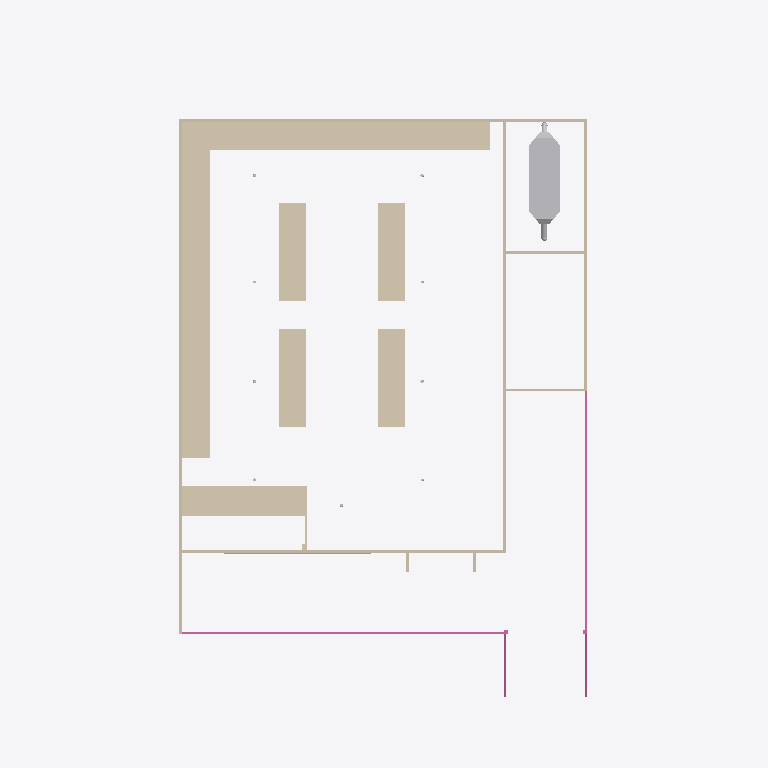
Plan cut of the same IFC building model at storey 'roof' (level 3.00 m, cut at 4.40 m), seen from above with north up, elements coloured by IFC class: 22 walls (beige), 4 railings (pink), 3 other elements (light grey), 1 window (light blue). Cut surfaces are drawn darker.
Extent 22.7 m × 26.4 m × 6.1 m (x, y, z). Storeys (2): GF at 0.00 m; roof at 3.00 m. Elements (169): 60 IfcWall, 29 IfcRailing, 26 IfcDuctSegment, 18 IfcPipeSegment, 17 IfcPipeFitting, 6 IfcStairFlight, 5 IfcDuctFitting, 3 IfcDoor, 3 IfcSlab, 2 IfcWindow.

HEADER;
FILE_DESCRIPTION(('ViewDefinition[DesignTransferView]'),'2;1');
FILE_NAME('s010.ifc','2025-09-29T16:06:46+08:00',(''),(''),'IfcOpenShell 0.8.3-post1','Bonsai 0.8.3-post1','');
FILE_SCHEMA(('IFC4'));
ENDSEC;
DATA;
#1=IFCPROJECT('1cLOtEvhjEEOm3RDBHj3$y',$,'My Project',$,$,$,$,(#14,#26),#9);
#31=IFCSITE('2TxQjvdvv5F9bcR_936Qgc',$,'My Site',$,$,#54,$,$,$,$,$,$,$,$);
#37=IFCBUILDING('3kpsh8LVTD3wUGZNIQeoI5',$,'My Building',$,$,#60,$,$,$,$,$,$);
#43=IFCBUILDINGSTOREY('2FQYv80lD1PPAuOz1l6iNt',$,'GF',$,$,#66,$,$,$,$);
#1320=IFCBUILDINGSTOREY('3LoOCGHvX8I9jLt5fMH58x',$,'roof',$,$,#1409,$,$,$,$);
#6868=IFCWALL('2cRyux5qbFt83nA2TNfoSs',$,'Wall',$,$,#7429,#6881,$,$);
#6939=IFCWALL('3zDkpjkID3PgYi8hBJ22qQ',$,'Wall',$,$,#7449,#6952,$,$);
#7173=IFCWALL('1P4CrIWLnFGg9HZ4Vlm$oq',$,'Wall',$,$,#7474,#7182,$,$);
#16740=IFCDUCTSEGMENT('1lofRTqcHF28eAlEEn2hmh',$,'DuctSegment',$,$,#20858,#16749,$,$);
#6399=IFCWALL('2Rz4bVPS17KOZ0ve2bvc$k',$,'Wall',$,$,#6595,#6408,$,$);
#6482=IFCWALL('1iAYIrXE9ANP5n2OO6A6fz',$,'Wall',$,$,#6747,#6495,$,$);
#6596=IFCWALL('3wNqEGSIfFu8NRNZ45n8SF',$,'Wall',$,$,#6967,#6609,$,$);
#6748=IFCWALL('2P20QFjuH4BuW$4GUxxGj4',$,'Wall',$,$,#7007,#6761,$,$);
#1281=IFCWALL('01tcGxEn96vvvoipVen6sr',$,'Wall',$,$,#4134,#1288,$,$);
#152=IFCWALL('0sPx5J0UrE_8jtBAECUm11',$,'Wall',$,$,#4139,#158,$,$);
#215=IFCWALL('1mxmX6dov9MucGJ464fum3',$,'Wall',$,$,#1093,#221,$,$);
#18325=IFCWALL('2wNCkDTe9AkA0JEU46AQ7_',$,'Wall',$,$,#18684,#18331,$,$);
#253=IFCWALL('32p$U9ZoXAVPI$kMUOzIKc',$,'Wall',$,$,#4144,#259,$,$);
#4337=IFCRAILING('2uS4RQCuzCYQ8bXzS$IEGV',$,'Railing',$,$,#4355,#4350,$,$);
#4594=IFCRAILING('1_tOYBXZfFBRocVuZqnOFR',$,'Railing',$,$,#4612,#4607,$,$);
#5529=IFCWALL('2YJcTbShL1auruOr2M2Kmq',$,'Wall',$,$,#5615,#5536,$,$);
#6429=IFCWALL('1tGTMC4r95eBtMGu2CuMEZ',$,'Wall',$,$,#6690,#6438,$,$);
#6539=IFCWALL('06IRd$2Df3DxmR05Ye7iu5',$,'Wall',$,$,#6652,#6552,$,$);
#6653=IFCWALL('1DBhiJeK91lw3xhHKO3kHB',$,'Wall',$,$,#6982,#6666,$,$);
#6691=IFCWALL('01s4tdHGbE_ROaNrWWycK8',$,'Wall',$,$,#6992,#6704,$,$);
#291=IFCWALL('17y1CGrFLF8x0eoLJzwmOv',$,'Wall',$,$,#4149,#297,$,$);
#18925=IFCWINDOW('1v91aEgerDowPkrRdR4Bay',$,'Window',$,$,#19083,#18934,$,1.5,5.5,$,.SINGLE_PANEL.,$);
#6145=IFCRAILING('2tHu09U_bEkvWkVm6QqelD',$,'Railing',$,$,#6177,#6158,$,$);
#6178=IFCRAILING('2fspOmRRz3Uwsc8qdVwCGV',$,'Railing',$,$,#6234,#6191,$,$);
#17188=IFCDUCTSEGMENT('2Jsa7T2zz6ORk7te4vUZBp',$,'DuctSegment',$,$,#20878,#17201,$,$);
#1415=IFCWALL('20Hk_ob_967wR1ZrdMeczy',$,'Wall',$,$,#4169,#1421,$,$);
#1458=IFCWALL('2RX3cEFQL7dwswnXKEwgIr',$,'Wall',$,$,#4174,#1469,$,$);
#7083=IFCWALL('2J7R8XqdH8OPQ_XD_7Xf7F',$,'Wall',$,$,#7459,#7092,$,$);
#17254=IFCDUCTSEGMENT('0$lQPe7i96Lu4q9J6z9WOM',$,'DuctSegment',$,$,#20888,#17267,$,$);
#7053=IFCWALL('322Hqc3Yv2iRjmr9oNXMFy',$,'Wall',$,$,#7454,#7062,$,$);
ENDSEC;